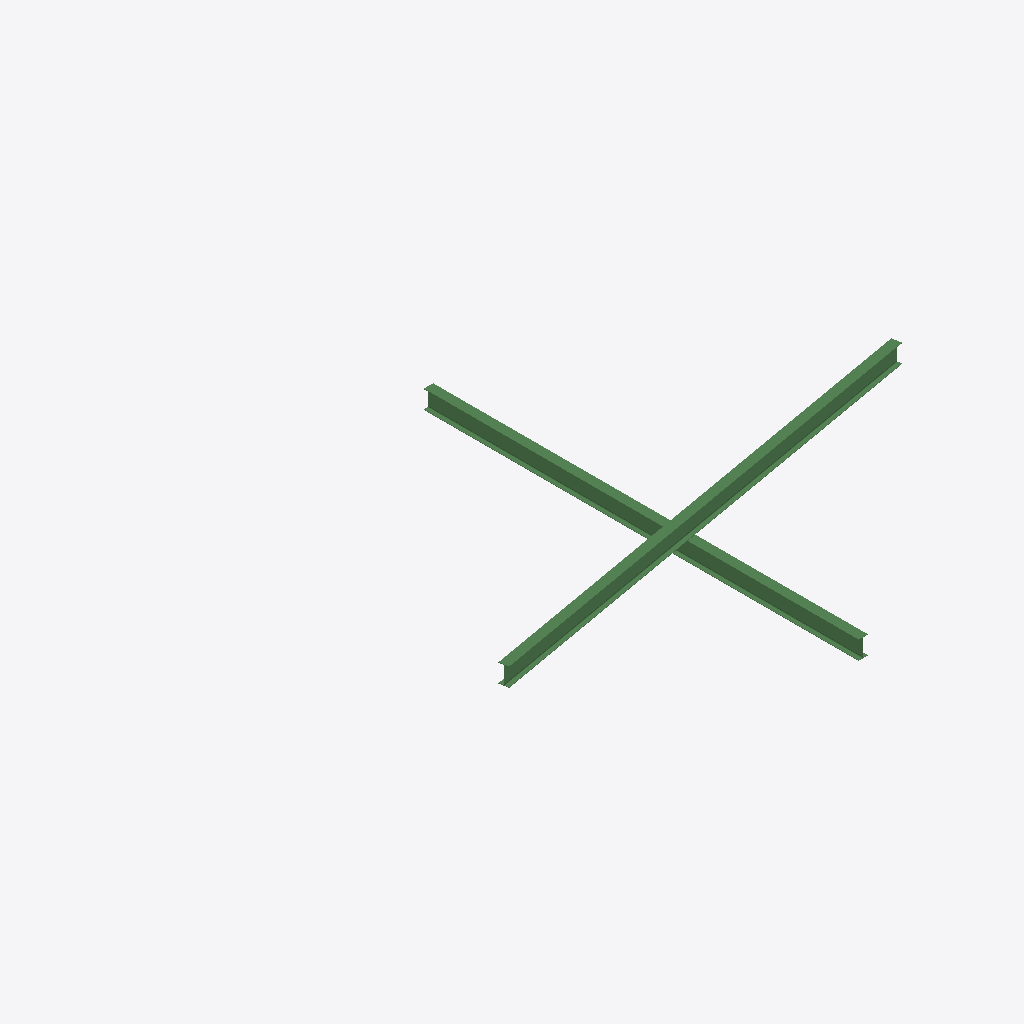
Isometric view of an IFC building model (IFC-SPF (STEP), schema IFC2X3, length unit millimetre), seen from the south-west, elements coloured by IFC class: 2 beams (green).
Extent 7.7 m × 7.6 m × 3.3 m (x, y, z). Storeys (2): Level 1 at 0.00 m; Level 2 at 3.00 m. Elements (2): 2 IfcBeam.

HEADER;
FILE_DESCRIPTION(('ViewDefinition [CoordinationView_V2.0]'),'2;1');
FILE_NAME('111111','2017-09-29T12:43:30',(''),(''),'The EXPRESS Data Manager Version 5.02.0100.07 : ','20170630_0700(x64) - Exporter 18.2.0.0 - Alterna','');
FILE_SCHEMA(('IFC2X3'));
ENDSEC;
DATA;
#105=IFCPROJECT('045leWpMj4oQIEZ829grmf',#41,'111111',$,$,'Test IfcGit','WIP',(#97),#92);
#248=IFCSITE('045leWpMj4oQIEZ829grmh',#41,'Default',$,'',#247,$,$,.ELEMENT.,(-35,-18,-23,-549194),(149,7,35,603027),0.0,$,$);
#115=IFCBUILDING('045leWpMj4oQIEZ829grme',#41,'TestGIT',$,$,#32,$,'TestGIT',.ELEMENT.,$,$,#111);
#124=IFCBUILDINGSTOREY('045leWpMj4oQIEZ81sLAAA',#41,'Level 1',$,$,#122,$,'Level 1',.ELEMENT.,0.0);
#130=IFCBUILDINGSTOREY('045leWpMj4oQIEZ81sLAaw',#41,'Level 2',$,$,#129,$,'Level 2',.ELEMENT.,3000.0);
#170=IFCBEAM('15mJu8SXL1PPdK3gPYtpgm',#41,'UB-Universal Beams (AS 3679_1):310UB32.0:360762',$,'UB-Universal Beams (AS 3679_1):310UB32.0:91143',#137,#166,'360762');
#236=IFCBEAM('05j4rEvcfE3gHAsvxxwsfi',#41,'UB-Universal Beams (AS 3679_1):310UB32.0:360915',$,'UB-Universal Beams (AS 3679_1):310UB32.0:91143',#213,#234,'360915');
ENDSEC;
